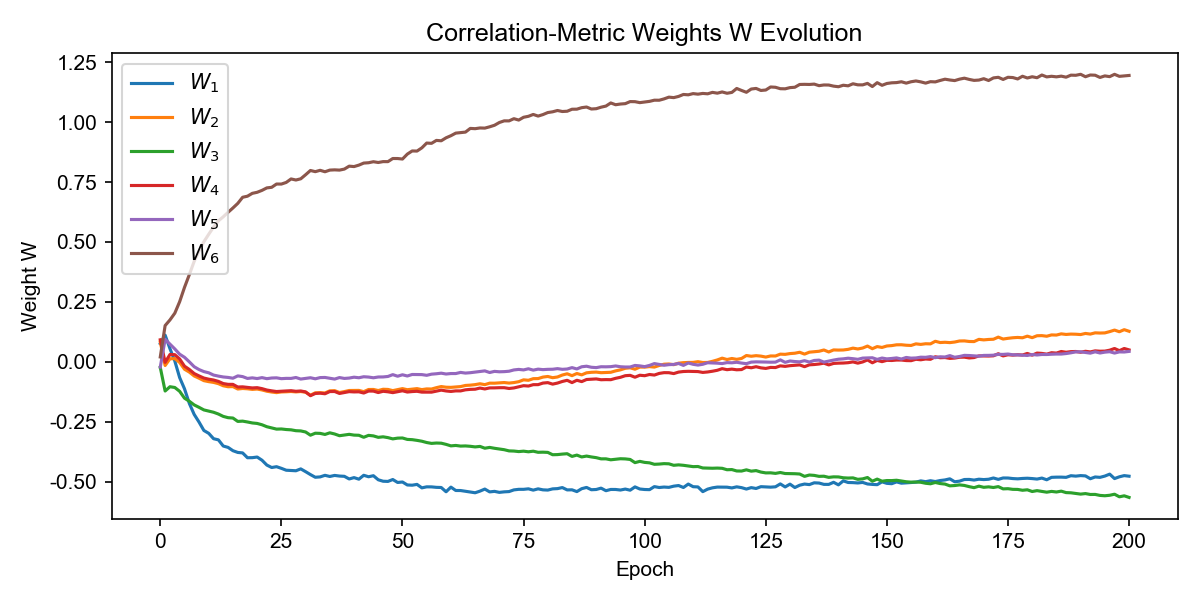

Data behind this chart, as committed beside it:
W_1, W_2, W_3, W_4, W_5, W_6, epoch
0.07645, 0.083, -0.02343, 0.09186, -0.02191, 0.02018, 0
0.1114, -0.01553, -0.1219, -0.002227, 0.09368, 0.1511, 1
0.05475, 0.01262, -0.104, 0.03043, 0.07362, 0.1747, 2
0.003284, 0.01339, -0.1072, 0.02988, 0.05368, 0.2029, 3
-0.06588, -0.00272, -0.1231, 0.01176, 0.03168, 0.2507, 4
-0.1126, -0.03098, -0.1518, -0.01826, 0.01881, 0.3105, 5
-0.1738, -0.04302, -0.1647, -0.03201, -0.0002346, 0.3637, 6
-0.2195, -0.05907, -0.1799, -0.04894, -0.02054, 0.4192, 7
-0.2514, -0.06845, -0.19, -0.05886, -0.0324, 0.4622, 8
-0.2865, -0.07862, -0.2008, -0.06782, -0.04082, 0.5008, 9
-0.2985, -0.08281, -0.2057, -0.07254, -0.04585, 0.532, 10
-0.3208, -0.08591, -0.2105, -0.07595, -0.05535, 0.5621, 11
-0.3257, -0.09118, -0.2179, -0.08178, -0.05966, 0.588, 12
-0.3514, -0.09999, -0.2278, -0.09079, -0.06327, 0.6049, 13
-0.3571, -0.104, -0.2331, -0.09408, -0.06519, 0.6238, 14
-0.3709, -0.1034, -0.2346, -0.09414, -0.06844, 0.6418, 15
-0.3781, -0.1135, -0.2487, -0.1052, -0.05881, 0.6609, 16
-0.3801, -0.1113, -0.2475, -0.1045, -0.06175, 0.6864, 17
-0.4002, -0.1126, -0.251, -0.1068, -0.06939, 0.6909, 18
-0.3999, -0.1151, -0.2551, -0.109, -0.06699, 0.7028, 19
-0.3973, -0.1137, -0.2572, -0.1079, -0.06986, 0.7072, 20
-0.4106, -0.1174, -0.2627, -0.1119, -0.06603, 0.7152, 21
-0.4308, -0.1227, -0.2708, -0.1178, -0.07035, 0.7255, 22
-0.441, -0.1261, -0.2759, -0.1212, -0.06763, 0.728, 23
-0.4376, -0.1286, -0.2808, -0.124, -0.06692, 0.7417, 24
-0.4444, -0.1258, -0.2802, -0.1226, -0.07035, 0.7415, 25
-0.4523, -0.1251, -0.2825, -0.1216, -0.06914, 0.7484, 26
-0.4534, -0.1239, -0.2838, -0.1206, -0.06929, 0.7629, 27
-0.4545, -0.1256, -0.2874, -0.123, -0.06551, 0.7584, 28
-0.4468, -0.124, -0.2884, -0.1217, -0.07195, 0.7635, 29
-0.4583, -0.1271, -0.2928, -0.1255, -0.06934, 0.7804, 30
-0.4705, -0.1393, -0.3062, -0.1414, -0.06651, 0.7982, 31
-0.4817, -0.1294, -0.2979, -0.1321, -0.07091, 0.7932, 32
-0.4802, -0.1288, -0.2986, -0.1309, -0.06588, 0.7989, 33
-0.4736, -0.13, -0.3031, -0.1333, -0.06531, 0.7929, 34
-0.4784, -0.1212, -0.2963, -0.1241, -0.06866, 0.7998, 35
-0.474, -0.1204, -0.3012, -0.124, -0.07204, 0.8008, 36
-0.4767, -0.1281, -0.3084, -0.132, -0.06575, 0.7997, 37
-0.4777, -0.1242, -0.3057, -0.1281, -0.06937, 0.804, 38
-0.4888, -0.1197, -0.3026, -0.1245, -0.06786, 0.8162, 39
-0.4831, -0.1193, -0.3058, -0.1256, -0.06423, 0.8145, 40
-0.4897, -0.1193, -0.3065, -0.1252, -0.06654, 0.8205, 41
-0.4735, -0.1247, -0.3149, -0.1303, -0.06235, 0.8291, 42
-0.4796, -0.1155, -0.3069, -0.122, -0.06368, 0.8305, 43
-0.4752, -0.1154, -0.3091, -0.1223, -0.06666, 0.8347, 44
-0.4922, -0.1199, -0.3151, -0.1283, -0.06339, 0.8315, 45
-0.4983, -0.1145, -0.313, -0.123, -0.06315, 0.8351, 46
-0.499, -0.1153, -0.3163, -0.1252, -0.06117, 0.8351, 47
-0.4911, -0.1202, -0.3215, -0.1286, -0.05354, 0.8481, 48
-0.5034, -0.1159, -0.3184, -0.1247, -0.06015, 0.848, 49
-0.5014, -0.1119, -0.3178, -0.1209, -0.05414, 0.8459, 50
-0.5138, -0.1164, -0.3238, -0.1261, -0.0592, 0.8665, 51
-0.5148, -0.1141, -0.3248, -0.1241, -0.05292, 0.8796, 52
-0.5115, -0.1119, -0.3278, -0.123, -0.05339, 0.8792, 53
-0.5259, -0.116, -0.3313, -0.1265, -0.05339, 0.8926, 54
-0.5217, -0.1131, -0.3368, -0.1268, -0.05633, 0.9126, 55
-0.5218, -0.1136, -0.3404, -0.1266, -0.05157, 0.9114, 56
-0.5238, -0.1079, -0.3389, -0.1224, -0.04985, 0.9236, 57
-0.5244, -0.1033, -0.3395, -0.1182, -0.04745, 0.9221, 58
-0.5422, -0.1061, -0.3445, -0.1216, -0.05094, 0.9345, 59
... 141 more rows
